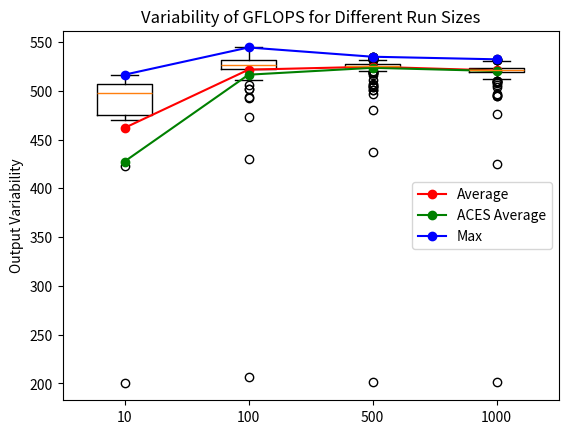

This chart was generated by the following Python code:
import numpy as np
import matplotlib.pyplot as plt

# Generate random data for each run size
data_10 = [199.97996785025455, 422.8265850841443, 469.51603359242944, 490.2503071002752, 499.2505533858033, 496.0148228342193, 504.32516778723016, 513.0099723901598, 507.1598903272372, 516.4202148266615]
data_100 = [206.89324390024728, 430.08882080631395, 473.42250072246367, 493.94854753629113, 502.12626439154985, 502.0178711893428, 492.56486253273914, 506.1202342709086, 510.62633006351075, 512.3063800259857, 516.0727184939817, 526.2477072719737, 518.2317857426465, 527.6574231491112, 527.3640742773932, 528.7797856064836, 531.0154268437639, 531.9558042119238, 534.3174238281769, 534.0957498463989, 531.5910129999688, 529.4982733396749, 531.4577733302133, 533.8189158911579, 533.858446027627, 533.3805241859159, 534.9200389545144, 534.1669821359689, 535.6075661962612, 531.7517732490763, 534.6344203345825, 535.9539851911471, 540.2919698276795, 534.9081320859558, 544.3100568526272, 536.4046012650057, 531.5557371744118, 536.9799369116969, 524.0329018776705, 521.7271434568919, 523.0330132187293, 522.9116140802562, 536.8999553905148, 520.3301172846062, 521.6063496922632, 525.7219622843614, 523.4583544626701, 520.9241615244647, 532.5373656336187, 525.783308974341, 527.9510985559843, 527.047931879116, 534.6859677970865, 522.8054360533791, 525.840834500487, 520.6344896044426, 522.2411417292677, 525.0289735057152, 531.218893023585, 525.1590087997841, 533.605554272727, 523.4469523769251, 531.195408199478, 522.0104731873834, 532.8246854099079, 526.3821903636618, 526.4206267297809, 528.5239319229404, 528.8961646419635, 529.9965330638984, 529.2689220481071, 523.1316915319409, 528.3806070757087, 536.512382770473, 529.6655529352493, 523.5191739769423, 524.6354357967963, 526.759108950079, 530.1719253567934, 524.0709959074516, 531.532222558222, 531.4381848942677, 529.6694444159958, 524.4407956150377, 525.4613984797029, 518.5747362629874, 520.0148475866065, 532.2935838539905, 525.1245814244377, 522.7713165586221, 522.0898606656535, 531.8616166230174, 525.3541825589481, 517.4692316141258, 524.6850730703829, 525.5418391434251, 521.191547392818, 520.3714309122698, 529.2961228296815, 527.5454488977276]
data_500 = [201.97959384311469, 436.8915080025014, 480.14158209523055, 496.7496393554477, 503.83877228551, 507.006522191787, 504.96454674728767, 500.4184112033927, 500.7068828743646, 505.8964837024439, 503.6451803804388, 511.2092864336338, 516.5349173175952, 520.6645703907669, 522.9685129087998, 526.4398470178816, 528.4890619663578, 526.2938080186942, 528.5549313030937, 528.9970679181166, 526.7052303928166, 528.702228032215, 524.4369805845531, 523.2000291019564, 525.3005910042682, 527.8196770534079, 530.136837611989, 527.7964918151631, 528.9582544097728, 528.1174018564107, 531.904781794025, 533.7280187898245, 529.1951054460202, 525.8523411162663, 529.8017887930683, 531.4381848942677, 528.5239319229404, 527.3293571936595, 525.6452990500745, 526.2131370117207, 523.0595767945554, 525.779474386773, 527.2599367372195, 522.3622297176119, 529.9419902382167, 527.0633446653563, 527.0016989284695, 527.0325199942743, 527.9665642119751, 530.9254818945611, 533.9058899200674, 526.1747309380626, 526.943919145233, 524.860788098203, 521.6969397710149, 521.1161996632773, 525.5533326773593, 527.1057344759984, 527.1751143303384, 524.406462338729, 525.4345903970436, 525.7449656154367, 527.7964918151631, 523.7359584021675, 525.990459795396, 526.2938080186942, 525.902208937708, 528.7216152927824, 524.6125294534079, 522.3735845954407, 524.8722518621128, 525.4537387483821, 525.5609953126109, 528.0361708783181, 530.4957313996392, 530.4957313996392, 525.8638482356396, 525.006032785336, 525.3465259530913, 524.7805557700108, 524.5934423618294, 524.8837161268058, 524.6048944501049, 525.6261367349351, 526.6552101719418, 524.6278001267439, 523.351954309315, 528.1483535652982, 524.0709959074516, 526.9708814673097, 527.5956383742921, 524.0214747486245, 522.6121511161299, 526.0595463468894, 525.944412174657, 527.0440788234026, 517.8260505524756, 526.5744283430364, 526.4936712920235, 525.1551833129377, 529.1484950420702, 527.7539908348775, 524.6927104076912, 524.2119919870917, 526.1862521714968, 524.6850730703829, 523.8767742382081, 523.1240995705509, 527.4142292471104, 526.9285133427628, 526.2707566357401, 527.1943897535376, 529.1834520752291, 527.0171090107517, 528.202527786652, 527.850593873221, 523.8653539171524, 523.4393512623831, 523.029218642431, 523.0899384710368, 524.3416228581791, 529.0397693567727, 525.8676840540128, 528.233489474694, 526.3130190471157, 524.0595671169967, 525.840834500487, 527.8158127055779, 521.3460783761933, 523.941498797334, 527.2676492186498, 528.9854232675406, 527.3370717061301, 524.0176658163557, 522.5742688665074, 523.3861496411198, 520.3488953930203, 525.4192727207694, 527.2560805811131, 527.0094038569605, 529.1329600652988, 527.024814389853, 524.9601573583104, 524.6278001267439, 524.551455648892, 528.8534863813318, 527.472112221727, 526.9362161313948, 527.7578542775125, 525.5533326773593, 524.4865803106259, 527.5338680668576, 528.2451010435298, 528.8146939390501, 528.0090994383703, 525.0786852782378, 526.2745983926706, 523.101325008466, 531.8694643148212, 522.8206017029036, 526.2285010110787, 520.5968935089779, 524.5018436523592, 524.9754482764864, 524.7690960111863, 527.3910796141596, 521.470523548212, 524.8263998108454, 522.0218127775412, 525.0672124952059, 524.1548222712993, 525.4192727207694, 528.7371261249937, 526.8591983777305, 525.8331637030587, 528.5084335963929, 525.4422495701056, 524.6621623924136, 526.236183347203, 531.9244046425698, 526.601352865676, 524.5209240788445, 523.9453066224074, 526.7206231416208, 529.7706429900632, 526.8283975798307, 527.1866794151134, 529.1951054460202, 529.2883508925148, 525.3848112143127, 527.9665642119751, 527.4296634648267, 534.8327342261714, 526.7475626170269, 527.4914093700695, 527.8042200015869, 527.1327133603636, 522.3962958321264, 525.0825096506633, 524.2272393509166, 522.6727741408151, 525.4767186123165, 523.7816201077948, 525.3350414627548, 528.4968104479607, 525.4805487850545, 525.9482491684427, 525.0786852782378, 526.0480306613601, 523.2987704514667, 527.8351350105927, 524.5629059040468, 523.2038261571275, 524.532373001097, 526.9323647089285, 523.9376910276077, 524.9754482764864, 524.3797617871195, 525.6759616605789, 525.9520862182137, 527.4875498274465, 524.4903960627761, 521.2556100965741, 525.5380080771603, 526.2477072719737, 524.5858079140843, 526.9362161313948, 526.716774870074, 525.8868639852998, 523.5343810638526, 524.2691741752789, 523.9567304297223, 526.8746001272867, 525.5801528783445, 531.0271610404812, 526.5052064970149, 524.9219339596386, 524.551455648892, 527.2599367372195, 526.7283198534129, 526.0825792305492, 532.5019641024985, 529.4477212374364, 525.0939831022016, 528.5704323568593, 526.109453477463, 527.2175221220749, 522.8206017029036, 523.5229756658468, 526.0633850207729, 530.1056524042205, 527.3293571936595, 524.2501120598095, 523.6826964734447, 526.8437975286049, 526.6321271203761, 527.7771723391932, 526.7514113384682, 525.5188535836305, 527.2599367372195, 526.1862521714968, 524.3111157092128, 526.4052515097644, 523.9072308621481, 525.090158562644, 525.3312134108908, 526.5821207828436, 528.7061053705844, 527.4605346104139, 527.7733086137189, 526.4360028479811, 528.2180081769654, 529.3272128609057, 524.3301822612951, 522.6727741408151, 524.9754482764864, 527.294644680569, 519.0825388632089, 526.4667577792471, 527.5956383742921, 530.316223785092, 524.7232619804412, 524.0633766584289, 527.0787583530741, 525.7564680358861, 524.9945631769123, 528.1754392868314, 525.1628343423645, 525.3580109455698, 526.0403538177629, 525.2049189895296, 525.0366208580349, 521.3196885509097, 523.5762051085877, 523.6826964734447, 522.5666930756005, 523.7778146615574, 528.9388497913877, 526.9131084410783, 525.2508372070523, 524.7194428392769, 526.0864182405847, 523.4659561291353, 523.3063674836443, 526.4129390075046, 525.0748609615205, 530.8394761025909, 527.3062150104723, 521.9046607643069, 521.3649298872319, 524.6048944501049, 524.1967455101925, 523.340556858312, 528.4425758476582, 526.6321271203761, 524.7423585202149, 525.7909783172768, 524.4980277336416, 526.5667361279719, 524.2844248657651, 528.2683257127337, 526.1363304701895, 525.7487996996643, 522.7334112316772, 520.3338727978634, 523.667480769213, 524.1548222712993, 527.3255000220663, 523.6826964734447, 522.4000812302397, 526.1516899847231, 524.3873902387021, 527.3910796141596, 526.6128927896973, 526.659057543936, 528.2721966894809, 526.5359695149451, 529.6383141710203, 525.5801528783445, 525.1896147010765, 521.9500036925093, 525.1743113045206, 523.6104297523079, 524.3339957381178, 526.5205875566323, 527.0826119158686, 527.7076339349029, 526.9092573563956, 529.8173630679335, 528.4658178847285, 524.0824251963999, 524.0024306409807, 522.9229928554511, 527.1442765848215, 526.7437139518267, 525.7411315871299, 526.2285010110787, 520.6833726474222, 525.3809824370848, 525.840834500487, 527.2637929497314, 527.2907880167694, 527.240656520717, 526.4667577792471, 527.3255000220663, 528.4193358548773, 525.4843790136288, 527.2560805811131, 525.2929359604261, 526.147850022017, 528.3922251133612, 525.975109692604, 524.0595671169967, 526.3783470357533, 519.4977330769219, 526.336074132603, 534.515502576584, 527.3447864443217, 524.822579168184, 525.1284064654573, 525.1054570551581, 524.1853112345166, 527.6690094054292, 527.1404221203022, 525.6146400164537, 527.7539908348775, 525.4384199556632, 526.5667361279719, 526.7629578402511, 524.0671862552467, 525.5686581713101, 525.6261367349351, 525.0519162310225, 524.1967455101925, 526.9785854946987, 525.0595642517098, 526.7629578402511, 524.7652762027992, 527.9704307675509, 527.3447864443217, 526.6321271203761, 527.5647514124694, 527.2637929497314, 529.8095758160456, 526.2208188992545, 525.0710367005103, 527.0132564056929, 524.0062393517718, 523.9338833132274, 528.6789651962158, 524.9601573583104, 525.0939831022016, 526.097935606874, 527.0363728809829, 523.048192074531, 526.4436912439246, 527.9742973797604, 524.6239823750656, 534.3055437716173, 522.06717606518, 524.4636869636023, 524.5896251101805, 527.4643937577135, 525.017502894926, 526.0365154799872, 526.4898263360143, 525.3618393879889, 526.9593258485683, 520.4390491832892, 521.2141559607045, 521.3008403113423, 522.3054627323207, 520.2888102164126, 527.9588312707197, 529.5994065102204, 524.1853112345166, 523.6256421413187, 524.7499975253249, 528.7991785555718, 525.5609953126109, 518.5448964605713, 525.6797947384227, 527.591777306281, 527.6381138525596, 528.5239319229404, 527.5801944413147, 527.9510985559843, 524.5743566591, 525.3426977338539, 525.6338014933343, 525.8178227795777, 525.6108078887195, 523.1620615812309, 525.208745201011, 525.9098817497321, 525.6759616605789, 527.4412397209386, 525.7718053794306, 527.4914093700695, 524.0024306409807, 524.7041668305477, 528.4115896448569, 526.8360974416788, 527.1057344759984, 527.8699187249074, 525.9789471343078, 524.7920160293561, 518.0567577609713, 520.4540778522569, 519.8461102098829, 527.8699187249074, 522.4341522821048, 521.6931645561674, 522.8736884058136, 525.4613984797029, 527.4296634648267, 527.0440788234026, 527.3216429068996, 527.252224481411, 526.5244329619547, 525.3503542281223, 525.2278770946872, 522.5704809435971, 524.5247403307294, 526.7090784956731, 525.5380080771603, 525.599311840779, 526.8283975798307, 527.190534556134, 525.794813072647, 528.9116857173433, 530.0939588971821, 523.6636769813088, 525.8753558586396, 526.5205875566323, 525.5801528783445, 526.0403538177629, 533.9296150286749, 520.7736423856622, 523.8272897761105]
data_1000 = [201.26628552529, 425.03023505769886, 476.38189970539844, 494.87759586222194, 495.45236658912347, 494.7451457964189, 496.13088163248756, 509.9004032225027, 506.1913075930458, 508.4654823148906, 513.3021837821328, 509.7958378532459, 516.0136167518432, 508.5013465703881, 507.802904909606, 503.3427710365066, 515.2575717574599, 512.2772572302762, 525.6031438008835, 519.9885923560279, 519.0862763890497, 521.0935995924566, 519.5239387607771, 519.3667443034441, 517.0053599679924, 520.8601802603606, 521.7422466113519, 526.7668067866692, 520.0673660026314, 519.984841825227, 523.4925637005175, 517.0721062221033, 513.5471670870679, 517.695903329935, 520.1874479400877, 522.5818448770741, 517.6364292434051, 518.5598159325069, 521.9915749651857, 517.9823136227674, 519.0788013911896, 522.6538279348159, 520.7849283037525, 520.0185985502707, 518.2243353341967, 519.2881827416031, 519.9323400742602, 525.6184722000669, 518.377111537863, 520.9429825348602, 523.8387084376037, 524.3454365014202, 522.6955114012453, 523.4811601244338, 525.5724896844556, 528.2063977991645, 519.853607323508, 517.068397644749, 522.2070958466743, 519.4977330769219, 517.8372090735946, 517.3095658757957, 528.2915524242054, 521.4441211232552, 518.9293466307009, 517.5509591805707, 517.8297700060822, 519.816123917663, 517.0053599679924, 526.3860337476947, 517.1945191260386, 519.3181081530072, 523.7283488919004, 522.7258308259081, 522.8243932527632, 518.3622025770917, 517.8781277657661, 519.7374263572689, 522.354660073302, 522.3092468141506, 517.8409286875028, 529.4554978556504, 521.5044734520889, 518.4218435662997, 518.6717393432624, 518.0381447204165, 523.7131305347115, 518.6381572473941, 522.6917217204643, 520.029851765947, 520.6194505146544, 519.1909489688366, 522.8433518269931, 520.6532896885644, 519.1012270306506, 524.5285566381465, 520.6833726474222, 523.3899493982719, 520.8752332614447, 523.8006481684523, 526.6398212460682, 521.2292294290253, 520.3714309122698, 517.6587304244133, 518.9330819508135, 529.9926367754456, 520.9091056952901, 510.1349297699335, 516.3351458919439, 517.85952755861, 516.2870758467797, 516.0173102141348, 518.1386710317581, 520.6232102056471, 524.7347197375101, 521.5799335119141, 519.1759931586978, 517.5138070866781, 520.9843935453379, 521.6063496922632, 524.2348633654507, 525.4231020561098, 527.4219462430538, 519.7861410846433, 516.9089791280985, 520.1311526280925, 521.7460225365966, 519.7299325942728, 528.8224519722195, 523.6104297523079, 525.4460792403721, 527.8389996413613, 523.1582651322306, 524.1357684703064, 521.7158166648583, 518.1349471393122, 518.936817324701, 520.739787566123, 516.620052097263, 522.2260096778446, 521.9197741983404, 519.8273683718384, 521.5007010222494, 519.3143672879621, 524.4255358261204, 524.2043686377812, 520.9203974855794, 517.8706875225686, 528.3070380332462, 516.0985797635929, 528.8573659385904, 523.5077692415041, 528.0593771792269, 517.7888589549584, 527.0633446653563, 522.4114377537447, 517.7144917847985, 522.2941108158078, 520.4578351551189, 527.4643937577135, 514.5441325388392, 519.8760999619014, 522.4152233713054, 519.228342264212, 520.3902120027774, 521.3649298872319, 520.5104430920173, 517.70705624267, 518.9741740214577, 521.4177213717102, 518.5523560892256, 527.8699187249074, 520.1349052698101, 516.3721289413437, 521.451664400428, 520.3977248185771, 521.0935995924566, 526.2400245993808, 526.8784507053773, 519.7786459168182, 521.3385381534869, 520.8150264769349, 520.4014813078239, 519.2545207759835, 517.1982295127862, 516.2464081835527, 520.3413839870137, 518.0790951752501, 528.2102678683868, 520.6420094751661, 525.090158562644, 520.7736423856622, 532.1796334901989, 522.5363921083793, 518.6903979424186, 517.874407617444, 521.8782143608108, 520.2625273148356, 520.4390491832892, 525.1628343423645, 522.7523632080108, 524.8798946495968, 522.1957482055728, 522.8016447784706, 516.3610334702563, 516.3832248892764, 519.2021663919164, 518.0232552509307, 517.9711488473216, 519.295663771118, 522.521242942479, 518.3361139592104, 519.3891948302038, 525.860012473225, 520.4878955311297, 526.2131370117207, 524.3149289086958, 519.8311166313355, 521.6403172847151, 522.1881833854857, 526.8399474570065, 525.4767186123165, 524.4560562920427, 528.7836640825071, 521.08230029213, 522.521242942479, 522.2789756946917, 523.336757818293, 520.7134590828224, 528.2838099601129, 521.7195922075564, 526.1209718523851, 522.5742688665074, 521.9462248142363, 517.565821511765, 518.6456195595515, 518.8061112271732, 517.7739838117783, 519.4977330769219, 523.618035836324, 519.0788013911896, 519.1722543407924, 517.0572722318655, 525.6759616605789, 520.9843935453379, 523.8234836662363, 519.7037061254533, 518.1312233003936, 529.0320049460771, 525.3618393879889, 519.1685155767364, 523.4317503685936, 525.9866221857026, 531.1836665660934, 520.5254758845975, 525.1054570551581, 519.2545207759835, 522.9912759074682, 517.7516726994496, 525.0289735057152, 526.0595463468894, 524.772915875183, 526.9400676101625, 526.5667361279719, 525.1054570551581, 523.5419849386121, 518.6642762794647, 514.8050072481007, 525.5648267140289, 524.2882376770233, 524.0595671169967, 521.2556100965741, 523.7321536193937, 518.9629664477118, 519.1386074027275, 517.8186118055563, 521.7082657433949, 516.0653300358402, 525.779474386773, 522.6007858645652, 525.2355302424396, 526.2477072719737, 524.3683195258884, 516.8496857010916, 525.2393568999524, 523.4127490998487, 518.9816460062253, 520.307585343443, 525.0213263761653, 517.484089251739, 515.8991456399419, 519.4790163498568, 523.6332486673018, 522.521242942479, 519.8760999619014, 518.6754709557015, 523.9262680504994, 521.6252200307997, 524.8837161268058, 517.042439092731, 517.9004497781409, 518.0083666373274, 521.3121490915299, 522.3773696644188, 520.5142012087591, 525.7449656154367, 523.2949720180941, 519.9060931743178, 519.4303591706782, 518.3286605507112, 527.1635497529671, 522.0066934334739, 520.8601802603606, 523.8805811225449, 524.4217210176457, 523.2721825758078, 520.9730989804725, 527.916304142594, 521.6742893014709, 523.591415508986, 518.3137543767517, 524.2234274268069, 517.7107739870363, 520.2400012268846, 520.2775457905747, 522.1049848278675, 518.9442882338058, 519.2208631742392, 518.7762447920497, 516.757066948726, 523.1203036724893, 526.2861240000057, 518.0046446176495, 524.5438224231606, 524.0367110314364, 519.2507808269718, 518.6680077845174, 525.8638482356396, 524.9678027060525, 523.9224605021494, 518.2168851399668, 521.7309191635313, 523.0519869261398, 523.5876128260351, 521.0446394965147, 518.6792026218354, 518.5933878835298, 525.5456702655457, 523.5724026465697, 519.8386133124952, 530.2382148821133, 523.6142327666943, 527.0171090107517, 520.0898771427308, 521.8026679744412, 523.6066267931639, 521.6176717315445, 517.993478879533, 519.2059056406589, 517.6810335270949, 519.3181081530072, 524.8340412630531, 523.3633522567625, 517.695903329935, 523.2569907170048, 523.9110381891412, 519.2657409462731, 523.7283488919004, 525.656797109814, 522.5363921083793, 521.4328066166887, 527.3216429068996, 518.1721884726892, 520.4390491832892, 517.2279145234122, 518.1945358425046, 517.9525419577604, 517.2242037107327, 518.6157715992862, 520.4165078071507, 516.838569697872, 517.9376574085923, 519.037692750864, 529.8290443749946, 521.1651732091142, 522.8016447784706, 526.3860337476947, 525.0251499130947, 530.347433773618, 528.7991785555718, 520.1274000405233, 523.1848414323839, 522.5969975572251, 520.1499163781874, 516.0136167518432, 517.5323824668651, 521.4780675892914, 520.4465634092793, 523.2228122597127, 521.9688989046733, 526.0250008027374, 520.1761879028289, 519.7636562296185, 520.0185985502707, 520.6908939303228, 520.5179593797691, 519.8086278851315, 521.3423082375764, 516.1983546589009, 519.0750639729907, 516.9015667057436, 521.8668810083446, 520.2099694771168, 528.4929361787582, 526.4206267297809, 522.2070958466743, 523.6903046571465, 519.0750639729907, 518.5411667267264, 519.3143672879621, 522.2751920514704, 524.4598716000667, 525.7986478839537, 519.6812284016346, 518.5076015363802, 519.4865028788399, 516.8904484708029, 517.9785919774737, 515.3938647689558, 521.6931645561674, 521.3649298872319, 519.2246026922927, 521.7649029826574, 518.7351840580291, 523.2152176533281, 518.9405527523647, 516.1318337761351, 519.767403570365, 523.7587882597753, 520.4540778522569, 518.3510214192936, 518.6680077845174, 517.3132779134384, 527.2213777141952, 527.8119484143319, 522.7258308259081, 526.8360974416788, 522.16927229413, 522.8585196763665, 528.950492391571, 525.1704855947315, 529.2339537223833, 527.7848999598577, 518.2727668187141, 518.9442882338058, 521.7460225365966, 517.6996209141206, 519.8123758743728, 517.1203225691961, 524.9563347679458, 521.0258111400606, 523.1810446527629, 517.70705624267, 519.2433010905689, 522.5894211073103, 523.1962321018975, 516.4757096701444, 516.7200287415193, 524.8684305518351, 522.6045742268285, 522.9078212652356, 517.068397644749, 515.3791269133259, 518.6642762794647, 518.6381572473941, 518.8247794954932, 516.7052149452193, 517.5806846965767, 520.7661187120168, 521.5723865232508, 518.1349471393122, 519.3517783638188, 530.2655153874546, 520.8526540860813, 521.4818396916856, 518.694129823344, 520.5329926065125, 526.1171323380387, 516.6866988942569, 521.8442157800707, 515.8290110260857, 520.9128695709934, 523.3291599037208, 529.020358757351, 521.1538708046292, 519.1909489688366, 523.7854256093286, 517.755391084643, 521.2706859627248, 518.8509173283105, 518.5560859840373, 520.4653499235956, 517.9972007387536, 524.375947644558, 522.0936416240605, 520.2813005449916, 525.7219622843614, 522.8281848576167, 518.3100279672215, 528.1135331478775, 520.7849283037525, 523.8044539464864, 517.7033385516984, 524.3454365014202, 521.5686131108192, 523.4773590428101, 524.1738774576603, 520.8150264769349, 522.2524913433359, 518.8210457343512, 516.8089293601018, 515.1434358008158, 519.8311166313355, 520.6796120874538, 522.1957482055728, 522.9343721258706, 529.9147230349791, 522.8054360533791, 527.9588312707197, 520.4991690673884, 522.6651954935858, 518.7277191683463, 520.4991690673884, 518.0493123842483, 517.1833882852094, 517.85952755861, 517.7665465606858, 518.4106598354495, 518.380838912059, 519.0825388632089, 516.994237267593, 517.8967293091152, 517.3095658757957, 525.0366208580349, 518.2429617570036, 523.351954309315, 526.3668173887603, 522.5629052625164, 526.6436683932236, 525.5188535836305, 517.1499986371751, 517.3244143460089, 518.4181156024016, 522.3811547882497, 520.5705794727107, 517.1091949217572, 524.532373001097, 519.9398396752882, 525.5188535836305, 523.1127120416265, 521.1425688903595, 519.1909489688366, 531.2541241536057, 527.0363728809829, 519.7186923549491, 517.3244143460089, 516.9200981602453, 524.1929340295408, 518.6642762794647, 522.4530825646738, 524.3416228581791, 525.0327971540282, 522.6651954935858, 521.2933013971248, 519.7861410846433, 518.406932032393, 517.0053599679924, 526.6782952471236, 519.4790163498568, 519.0788013911896, 518.6530820864515, 523.2380021339272, 521.2631479206442, 520.6382495126509, 520.8940507363822, 527.7037712275046, 522.6273055538647, 524.7499975253249, 523.8310959412958, 527.2985014007853, 521.4478927345613, 521.4667516095245, 521.191547392818, 518.5225188622776, 524.4026478077393, 530.3981578406496, 528.9000448254071, 524.3149289086958, 528.8185729271813, 526.5744283430364, 517.6996209141206, 524.2348633654507, 527.0171090107517, 523.3177634455091, 520.0185985502707, 526.1017748410354, 523.116507829515, 519.8273683718384, 522.0180328594158, 524.1052852699069, 524.3378092704121, 518.5710060998746, 523.5876128260351, 519.037692750864, 517.7628280152599, 521.1199665323385, 520.1799411944179, 523.3101660824516, 524.9372226511385, 521.4780675892914, 518.5038723390159, 520.0261006399397, 524.2806121099628, 522.9154069502982, 520.3639188556388, 519.7111991321667, 523.6865005376625, 525.9098817497321, 520.6683307334631, 529.98874054428, 521.7271434568919, 524.1395791196828, 524.1700663095514, 521.3083794436176, 522.4909472457168, 519.8573559614125, 520.1274000405233, 519.0974892895124, 518.8210457343512, 519.6138068948832, 519.7561617102251, 519.9510894824978, 529.8485143647925, 517.5583902394702, 515.8474656545462, 519.8798489242007, 517.5360977029201, 526.3014922617664, 520.4165078071507, 520.7134590828224, 519.0862763890497, 518.4255715838141, 519.3068857195517, 523.2342045826899, 521.1312674662732, 520.3939683835621, 524.7767357947907, 528.3844796981587, 520.056111163331, 519.2657409462731, 521.8291067216061, 522.1238912629042, 518.0120887104932, 519.27322132919, 518.1163284799687, 520.315095773671, 518.7015937462984, 524.0290927792807, 520.9392182239812, 516.7422510286908, 526.3668173887603, 523.6142327666943, 528.1290083221014, 521.5346548557263, 527.2637929497314, 523.568600239782, 523.1127120416265, 519.4116472979731, 519.0675892980494, 519.7111991321667, 519.853607323508, 522.1579262967746, 526.5398151449536, 522.4114377537447, 527.4798309116347, 521.3423082375764, 525.6874610618111, 523.0861430687174, 520.1048856521569, 522.0029137343005, 519.5127074296805, 520.4578351551189, 517.0943588034397, 517.6104136273461, 517.9004497781409, 521.4554361208565, 519.2694811107917, 519.228342264212, 519.3817111056286, 519.3068857195517, 518.7463817954076, 517.1685479093593, 528.5239319229404, 524.811117573956, 521.6440917347436, 523.3215622097616, 519.2919232294172, 520.2024620814279, 526.6859907219226, 519.8798489242007, 521.3724708733811, 520.119895027825, 518.1014345158878, 523.9224605021494, 520.6156908779627, 522.0860797620089, 520.4578351551189, 521.4139501968464, 518.4032042829483, 518.2913967232706, 521.1086660885234, 519.2096449432612, 517.4358050486752, 516.0025366821991, 519.4528151976191, 521.5950281444751, 517.9264945581147, 518.9144058879779, 518.3063016112728, 531.5478987378474, 524.7576367528499, 519.325590044783, 520.0110966770543, 519.8348649448875, 520.1424107156951, 518.0902646047587, 526.7629578402511, 518.7463817954076, 520.4653499235956, 518.8509173283105, 524.4369805845531, 520.7811662767045, 517.502662498595, 514.1404821709939, 517.2130715921626, 519.5127074296805, 519.9173415212298, 527.9085726735409, 524.5438224231606, 526.3898771878529, 521.7686792358454, 519.5763580608475, 524.0481388250025, 522.0218127775412, 519.7636562296185, 518.3286605507112, 516.5460202627896, 520.0185985502707, 524.8378620726021, 526.5859670870288, 523.5876128260351, 519.5763580608475, 524.2386754558771, 521.2028514315845, 521.9688989046733, 523.8653539171524, 528.4503229661917, 526.8283975798307, 517.576968820343, 523.2493951183908, 517.3763907050715, 522.6235168620366, 518.1796373817934, 521.7195922075564, 527.5801944413147, 520.5668205418248, 519.4303591706782, 521.6025757883916, 520.2024620814279, 518.9442882338058, 519.782393473711, 522.6273055538647, 521.9500036925093, 521.6931645561674, 518.365929736885, 522.3962958321264, 516.409117289023, 519.2059056406589, 529.7901086877877, 518.6269641817805, 517.461803115251, 521.1840116393765, 520.9203974855794, 521.1727084177952, 521.4629797254036, 526.4360028479811, 525.8523411162663, 519.8273683718384, 521.2141559607045, 520.6608101023859, 520.1386579656773, 526.1440101153602, 520.082373212835, 521.9084390407562, 518.5337074199952, 517.9190529251116, 516.9868223998678, 516.7867013377354, 520.4691073892125, 519.2657409462731, 519.3218490719471, 522.9154069502982, 518.0083666373274, 523.0330132187293, 521.662964804243, 518.5262483278678, 522.426580553181, 517.1870985122514, 515.8142482740083, 519.1124405770341, 518.6269641817805, 524.8416829377827, 521.923552693618, 519.6812284016346, 519.9510894824978, 519.2807019276303, 517.755391084643, 519.7186923549491, 517.8223311523008, 515.6039708344664, 519.5913369466934, 517.316990004354, 525.7487996996643, 519.4715300366532, 518.6530820864515, 521.6025757883916, 521.1199665323385, 517.7925778743008, 524.4446107010276, 527.8312704364142, 521.1689407862182, 523.8463211551698, 519.9360898477305, 518.9032008955163, 516.9905298071437, 524.555272345068, 516.7607710614855, 516.6052440327677, 517.4655173380283, 518.7874443022421, 522.6765635468481, 518.3696569502773, 518.4442124756699, 518.9554950008046, 517.539812992317, 529.4982733396749, 521.4742955414673, 523.3747507006865, 520.9354539675035, 523.3709511642124, 520.4390491832892, 525.4843790136288, 528.9660166557837, 527.1596950065939, 526.5205875566323, 520.6570498683188, 519.4116472979731, 524.8569669548459, 520.1499163781874, 524.3111157092128, 526.4090952305681, 523.7169350410935, 522.5969975572251, 522.7447822525725, 520.1987084648399, 521.7007150405011, 525.6031438008835, 521.3649298872319, 519.655006847856, 523.0178352438825, 522.8281848576167, 519.572613474327, 518.4479408149061, 515.8696129518195, 524.1700663095514, 525.0710367005103, 521.576159990282, 521.3913242931711, 520.8526540860813, 526.4206267297809, 527.7424008463521, 518.1982605915439, 518.0306998786837, 528.2063977991645, 525.1896147010765, 526.132490731673, 520.6984154305168, 519.0788013911896, 526.0902573066498, 521.9537826255006, 525.1704855947315, 518.2131601231815, 524.4255358261204, 521.9159957577717, 516.9905298071437, 518.1572912969373, 529.0242407632858, 523.5495890342539, 526.4167828405751, 521.5874807189857, 525.1475325064413, 519.8348649448875, 518.4032042829483, 518.634426171841, 522.9950699332354, 528.4154627214785, 518.3845663398582, 517.4580889457926, 521.2933013971248, 521.470523548212, 526.8091489098618, 520.2700364443217, 524.0062393517718, 519.1460841231728, 524.2882376770233, 522.9078212652356, 519.3218490719471, 520.7962147110178, 516.5127128590644, 529.9848443704, 519.7599089429056, 524.3339957381178, 518.589657452087, 524.0367110314364, 519.8611046533799, 519.071326608611, 516.6126479589017, 520.1311526280925, 518.8135783732865, 515.570784804634, 519.3854529409582, 520.4465634092793, 525.2661450638744, 519.9023438335048, 523.351954309315, 521.7044903646274, 519.7037061254533, 517.9078908765573, 521.3649298872319, 519.9698402430382, 519.4827595873753, 529.3583065447045, 529.9926367754456, 518.5859270743124, 525.0098560995126, 520.9392182239812, 523.0861430687174, 518.2913967232706, 519.0264824335261, 523.812065668467, 529.0980097024482, 519.1685155767364, 521.3536188170145, 524.0557576309491, 527.8853796250743, 524.0633766584289, 518.3398407438438, 519.8048799499378, 520.7886903851532, 520.4465634092793, 518.9816460062253, 523.340556858312, 518.5523560892256, 520.1987084648399, 518.6829343416655, 525.1819628913163, 519.2246026922927, 518.2317857426465, 518.6269641817805, 519.7711509651464, 522.4871605306332, 526.8823013397508, 518.7314515863316, 520.4465634092793, 522.6765635468481, 518.0939878549534, 526.0441922115534, 522.0822989131256, 517.0498555559149, 529.3699676179399, 524.0595671169967, 515.7183109786522, 525.4805487850545, 527.781036121239, 525.2737993268883, 521.349848569339, 519.3517783638188, 521.2556100965741, 518.1014345158878, 515.7884154910623]

# Calculate standard deviation for each run size
std_10 = np.std(data_10)
std_100 = np.std(data_100)
std_500 = np.std(data_500)
std_1000 = np.std(data_1000)

# Create box plots
plt.boxplot([data_10, data_100, data_500, data_1000], labels=['10', '100', '500','1000'], showfliers=True)
plt.ylabel('Output Variability')
plt.title('Variability of GFLOPS for Different Run Sizes')

# Calculate averages
avg_10 = np.mean(data_10)
avg_100 = np.mean(data_100)
avg_500 = np.mean(data_500)
avg_1000 = np.mean(data_1000)

max_10 = np.max(data_10)
max_100 = np.max(data_100)
max_500 = np.max(data_500)
max_1000 = np.max(data_1000)

actual_avg_10 = 427.45
actual_avg_100 = 516.43
actual_avg_500 = 523.48
actual_avg_1000 = 520.19

# Plot a line connecting the averages
plt.plot([1, 2, 3, 4], [avg_10, avg_100, avg_500, avg_1000], marker='o', color='red', label='Average')
plt.plot([1, 2, 3, 4], [actual_avg_10, actual_avg_100, actual_avg_500, actual_avg_1000], marker='o', color='green', label='ACES Average')
plt.plot([1, 2, 3, 4], [max_10, max_100, max_500, max_1000], marker='o', color='blue', label='Max')

plt.legend()

plt.show()